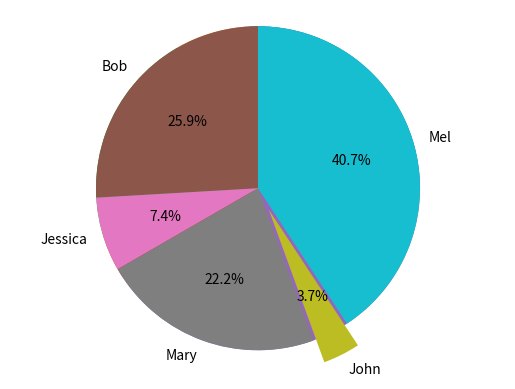

The matplotlib source for this figure:
#!/usr/bin/env python
# coding: utf-8

# In[1]:


#import required libraries
import pandas as pd 
import matplotlib.pyplot as plt 
get_ipython().run_line_magic('matplotlib', 'inline')


# In[21]:


#create dataset
names = ['Bob','Jessica','Mary','John','Mel'] 
absences = [3,0,1,0,8] 
detentions = [2,1,0,0,1] 
warnings = [2,1,5,1,2]
GradeList = zip(names,absences,detentions,warnings) 
columns=['Names', 'Absences', 'Detentions','Warnings'] 


# In[22]:


#create dataframe
df = pd.DataFrame(data = GradeList, columns=columns) 
df


# In[23]:


# create a column to show the total violations
df['TotalDemerits'] = df['Absences'] + df['Detentions'] + df['Warnings'] 
df


# In[24]:


#highlighting best one ie.John instead of Mel
plt.pie(df['TotalDemerits'])
plt.pie(df['TotalDemerits'],labels=df['Names'],explode=(0,0,0,0.15,0),startangle=90,autopct='%1.1f%%',) 
plt.axis('equal')
plt.show()

